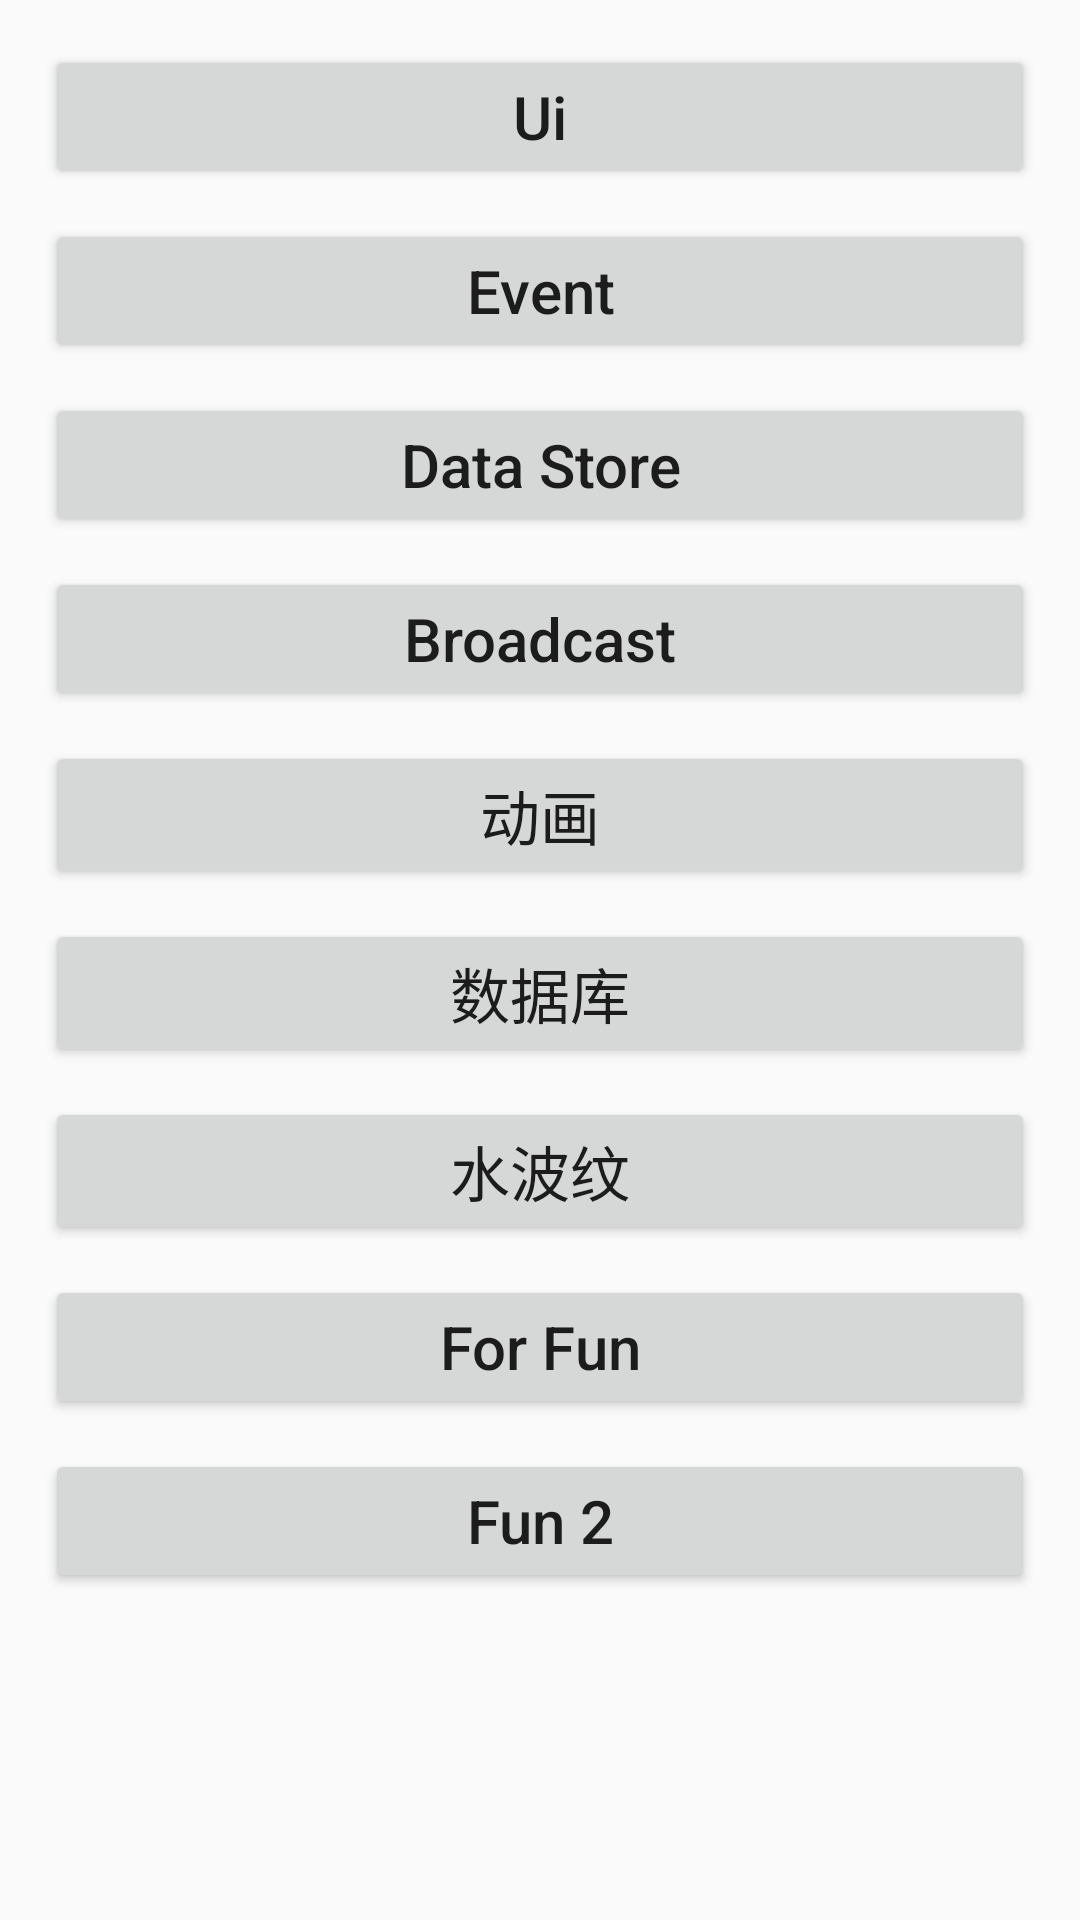

Reconstruct the res/layout file that produces this screen, plus the resources it refers to.
<!-- AndroidManifest.xml: application theme Theme.AppCompat.DayNight -->
<!-- res/layout/activity_main.xml -->
<?xml version="1.0" encoding="utf-8"?>
<LinearLayout xmlns:android="http://schemas.android.com/apk/res/android"
    android:layout_width="match_parent"
    android:layout_height="match_parent"
    android:orientation="vertical"
    android:padding="15dp">

    <Button
        android:id="@+id/btn_ui"
        android:layout_width="match_parent"
        android:layout_height="wrap_content"
        android:text="Ui"
        android:textAllCaps="false"
        android:textSize="20sp" />

    <Button
        android:id="@+id/btn_event"
        android:layout_width="match_parent"
        android:layout_height="wrap_content"
        android:layout_marginTop="10dp"
        android:text="Event"
        android:textAllCaps="false"
        android:textSize="20sp" />

    <Button
        android:id="@+id/btn_data_storage"
        android:layout_width="match_parent"
        android:layout_height="wrap_content"
        android:layout_marginTop="10dp"
        android:text="Data Store"
        android:textAllCaps="false"
        android:textSize="20sp" />

    <Button
        android:id="@+id/btn_broadcast"
        android:layout_width="match_parent"
        android:layout_height="wrap_content"
        android:layout_marginTop="10dp"
        android:text="Broadcast"
        android:textAllCaps="false"
        android:textSize="20sp" />

    <Button
        android:id="@+id/btn_animation"
        android:layout_width="match_parent"
        android:layout_height="wrap_content"
        android:layout_marginTop="10dp"
        android:text="动画"
        android:textAllCaps="false"
        android:textSize="20sp" />

    <Button
        android:id="@+id/btn_database"
        android:layout_width="match_parent"
        android:layout_height="wrap_content"
        android:layout_marginTop="10dp"
        android:text="数据库"
        android:textAllCaps="false"
        android:textSize="20sp" />

    <Button
        android:id="@+id/btn_ripple"
        android:layout_width="match_parent"
        android:layout_height="wrap_content"
        android:layout_marginTop="10dp"
        android:text="水波纹"
        android:textAllCaps="false"
        android:textSize="20sp" />

    <Button
        android:id="@+id/btn_fun"
        android:layout_width="match_parent"
        android:layout_height="wrap_content"
        android:layout_marginTop="10dp"
        android:text="For Fun"
        android:textAllCaps="false"
        android:textSize="20sp" />

    <Button
        android:id="@+id/btn_hongzha"
        android:layout_width="match_parent"
        android:layout_height="wrap_content"
        android:layout_marginTop="10dp"
        android:text="Fun 2"
        android:textAllCaps="false"
        android:textSize="20sp" />
</LinearLayout>
<!-- resources referenced by this layout -->
<resources>

</resources>
